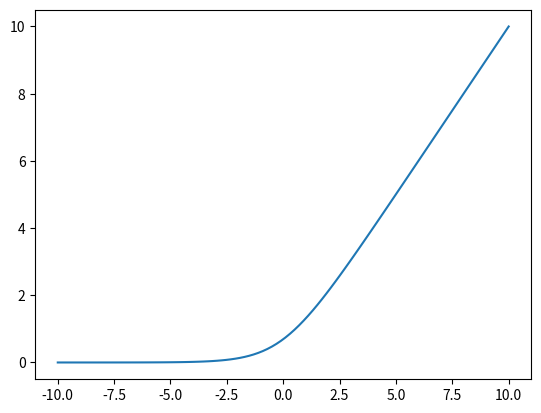

Generate this figure with matplotlib:
import numpy as np
import time
import matplotlib.pyplot as plt

"""
01、演示两种线性
"""
# w1 = -0.93
# w2 = -0.77
# b = 0.12

# x = np.linspace(-6, 7, 20)
# y = -w1/w2 * x - b/w2  # 高纬映射？ X
# plt.plot(x, y)
# plt.axis((-6, 6, -6, 6))
# plt.xticks(np.arange(-6, 7))
# plt.show()

# x = np.linspace(-10, 10, 100)
# y = 1 / (1 + np.exp(-x))
# plt.plot(x, y)
# plt.show()

# 梯度下降
# 导数求导图解：导数的链式法则
# 结果线性回归和逻辑回归不调包，自己实现


"""
02、线性效率演示
"""
# a = np.random.rand(100000)
# b = np.random.rand(100000)

# c = 0
# start = time.time()
# for i in range(100000):
#     c += a[i]*b[i]
# end = time.time()
# print("计算所用时间%s" %str(1000*(end - start)) + "ms")

# start = time.time()
# c = np.dot(a, b)
# end = time.time()
# print("计算所用时间%s" % str(1000 * (end - start)) + "ms")


"""
03、激活函数演示
"""

# max((1, 0))

# def relu(x):
#     return max(x, 0)

# x = np.linspace(-10, 10, 100)
# # y = relu(x)
# plt.plot(x, [relu(i) for i in x])
# plt.show()

# sigmoid一般做为分类任务最后一层（即输出层的激活函数）
# 一般不做隐层的激活函数，因为容易梯度消失或梯度爆炸
# tanh 双曲正切函数
# 特殊函数会用到，比如循环神经网络

# def tanh(x):
#     return (np.exp(x) - np.exp(-x))/(np.exp(x) + np.exp(-x))
#
# x = np.linspace(-10, 10, 100)
# plt.plot(x, [tanh(i) for i in x])
# plt.show()

# softplus 
def softplus(x):
    return np.log(np.exp(x) + 1)

x = np.linspace(-10, 10, 100)
plt.plot(x, [softplus(i) for i in x])
plt.show()


# 超参数
# 学习速率 a
# 迭代次数 N
# 隐藏层的层数 L
# 每一层的神经元个数 n[1]、n[2]
# 激活函数 g(z) 的选择

# 反向传播
# 正向传播
